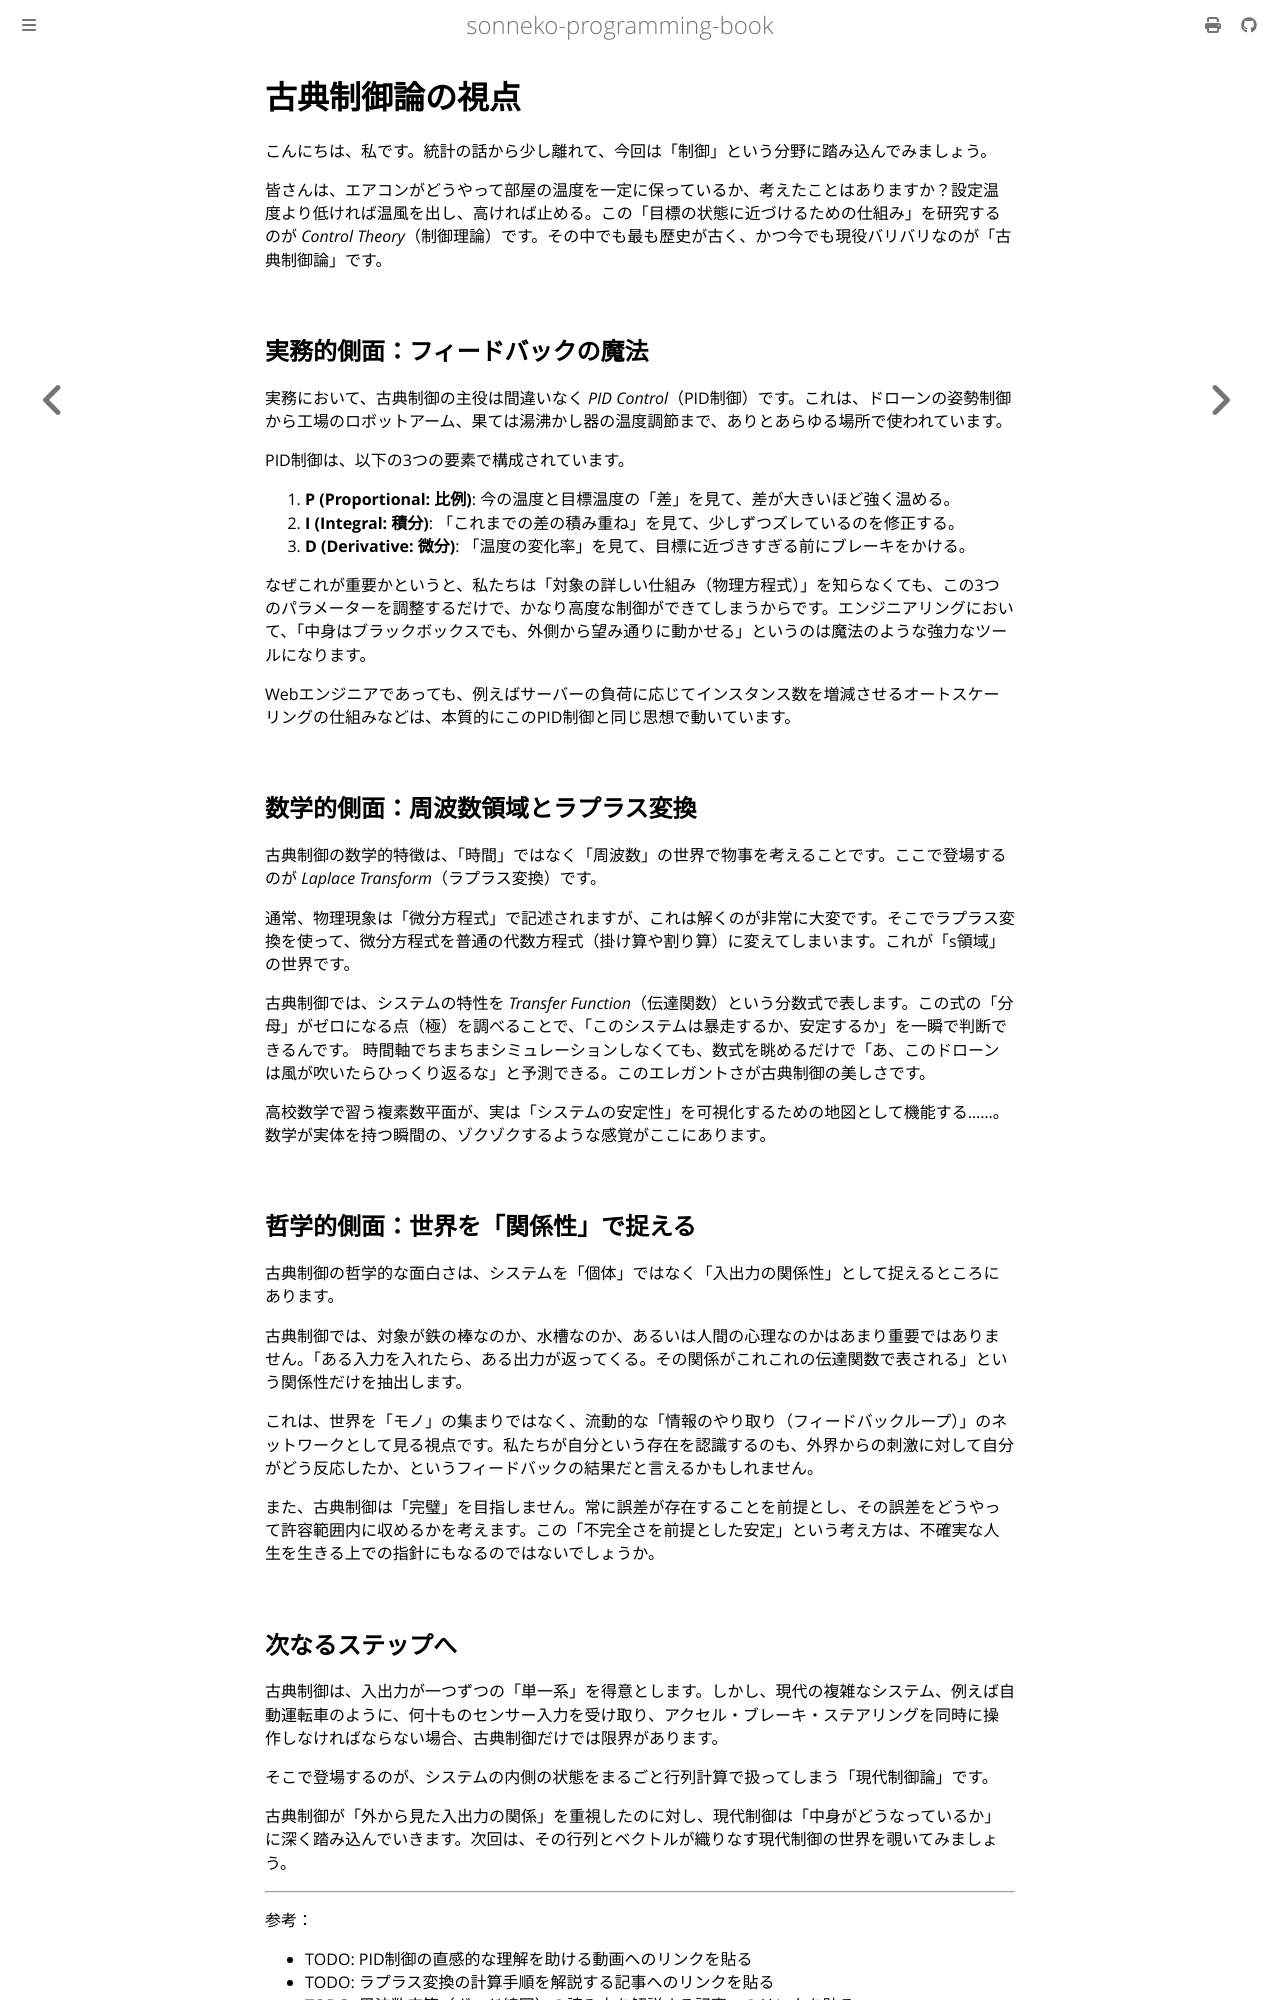

repository: sonneko/programming-book · page: 15-statistics-ai/003.html · generator: mdbook

# 古典制御論の視点

こんにちは、私です。統計の話から少し離れて、今回は「制御」という分野に踏み込んでみましょう。

皆さんは、エアコンがどうやって部屋の温度を一定に保っているか、考えたことはありますか？設定温度より低ければ温風を出し、高ければ止める。この「目標の状態に近づけるための仕組み」を研究するのが *Control Theory*（制御理論）です。その中でも最も歴史が古く、かつ今でも現役バリバリなのが「古典制御論」です。

## 実務的側面：フィードバックの魔法

実務において、古典制御の主役は間違いなく *PID Control*（PID制御）です。これは、ドローンの姿勢制御から工場のロボットアーム、果ては湯沸かし器の温度調節まで、ありとあらゆる場所で使われています。

PID制御は、以下の3つの要素で構成されています。

1.  **P (Proportional: 比例)**: 今の温度と目標温度の「差」を見て、差が大きいほど強く温める。
2.  **I (Integral: 積分)**: 「これまでの差の積み重ね」を見て、少しずつズレているのを修正する。
3.  **D (Derivative: 微分)**: 「温度の変化率」を見て、目標に近づきすぎる前にブレーキをかける。

なぜこれが重要かというと、私たちは「対象の詳しい仕組み（物理方程式）」を知らなくても、この3つのパラメーターを調整するだけで、かなり高度な制御ができてしまうからです。エンジニアリングにおいて、「中身はブラックボックスでも、外側から望み通りに動かせる」というのは魔法のような強力なツールになります。

Webエンジニアであっても、例えばサーバーの負荷に応じてインスタンス数を増減させるオートスケーリングの仕組みなどは、本質的にこのPID制御と同じ思想で動いています。

## 数学的側面：周波数領域とラプラス変換

古典制御の数学的特徴は、「時間」ではなく「周波数」の世界で物事を考えることです。ここで登場するのが *Laplace Transform*（ラプラス変換）です。

通常、物理現象は「微分方程式」で記述されますが、これは解くのが非常に大変です。そこでラプラス変換を使って、微分方程式を普通の代数方程式（掛け算や割り算）に変えてしまいます。これが「s領域」の世界です。

古典制御では、システムの特性を *Transfer Function*（伝達関数）という分数式で表します。この式の「分母」がゼロになる点（極）を調べることで、「このシステムは暴走するか、安定するか」を一瞬で判断できるんです。
時間軸でちまちまシミュレーションしなくても、数式を眺めるだけで「あ、このドローンは風が吹いたらひっくり返るな」と予測できる。このエレガントさが古典制御の美しさです。

高校数学で習う複素数平面が、実は「システムの安定性」を可視化するための地図として機能する……。数学が実体を持つ瞬間の、ゾクゾクするような感覚がここにあります。

## 哲学的側面：世界を「関係性」で捉える

古典制御の哲学的な面白さは、システムを「個体」ではなく「入出力の関係性」として捉えるところにあります。

古典制御では、対象が鉄の棒なのか、水槽なのか、あるいは人間の心理なのかはあまり重要ではありません。「ある入力を入れたら、ある出力が返ってくる。その関係がこれこれの伝達関数で表される」という関係性だけを抽出します。

これは、世界を「モノ」の集まりではなく、流動的な「情報のやり取り（フィードバックループ）」のネットワークとして見る視点です。私たちが自分という存在を認識するのも、外界からの刺激に対して自分がどう反応したか、というフィードバックの結果だと言えるかもしれません。

また、古典制御は「完璧」を目指しません。常に誤差が存在することを前提とし、その誤差をどうやって許容範囲内に収めるかを考えます。この「不完全さを前提とした安定」という考え方は、不確実な人生を生きる上での指針にもなるのではないでしょうか。
